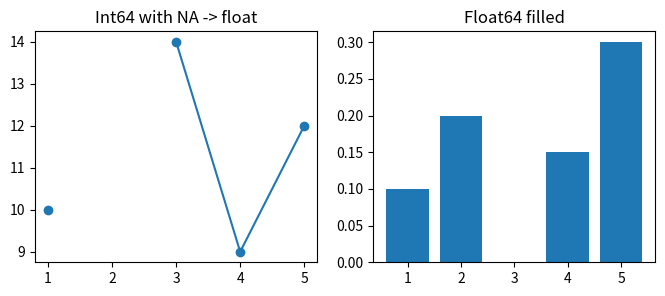

This chart was generated by the following Python code:
# pandas nullable Int64/Float64/boolean columns with missing values (pd.NA) passed to plot and bar.
import pandas as pd
import matplotlib.pyplot as plt

df = pd.DataFrame({"day": [1, 2, 3, 4, 5], "visits": pd.array([10, None, 14, 9, 12], dtype="Int64"),
                   "rate": pd.array([0.1, 0.2, None, 0.15, 0.3], dtype="Float64")})
fig, (a, b) = plt.subplots(1, 2, figsize=(8, 3))
a.plot(df["day"], df["visits"].astype("float"), "o-")
a.set_title("Int64 with NA -> float")
b.bar(df["day"], df["rate"].fillna(0))
b.set_title("Float64 filled")
print(df.dtypes.astype(str).to_dict())
print(a.lines[0].get_ydata().tolist())
fig.savefig("nullable.png")
